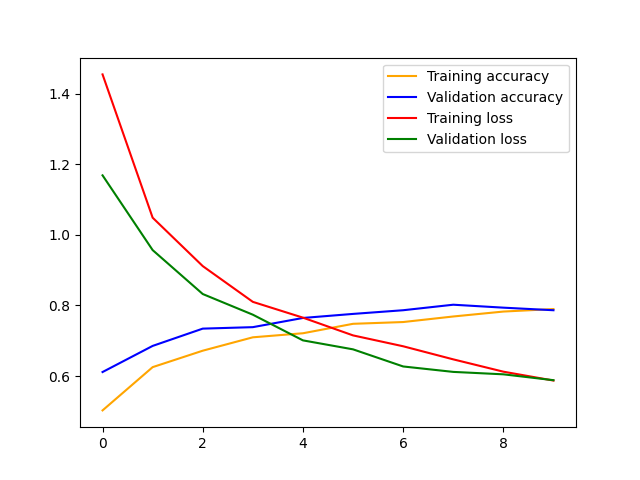

Source data for this figure (header and first rows):
, loss, accuracy, val_loss, val_accuracy
0, 1.454, 0.5028, 1.168, 0.6115
1, 1.049, 0.6253, 0.9567, 0.6854
2, 0.9114, 0.6719, 0.8324, 0.7344
3, 0.8102, 0.7098, 0.7738, 0.7385
4, 0.7654, 0.7212, 0.7011, 0.7646
5, 0.7152, 0.748, 0.6757, 0.776
6, 0.6844, 0.753, 0.6272, 0.7865
7, 0.6473, 0.7688, 0.6118, 0.8021
8, 0.6125, 0.7827, 0.605, 0.7937
9, 0.5873, 0.7898, 0.5884, 0.7865
